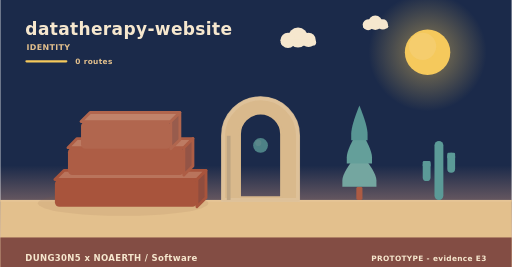
t = 0.00 s
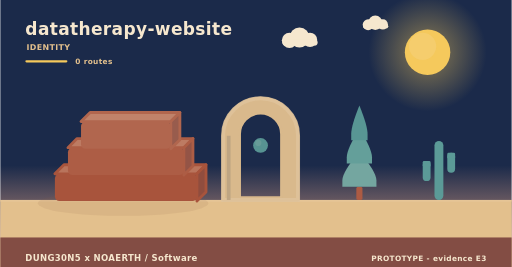
t = 1.95 s
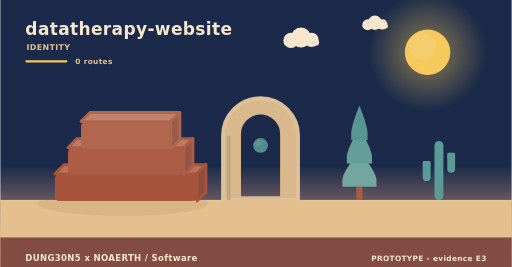
t = 3.90 s
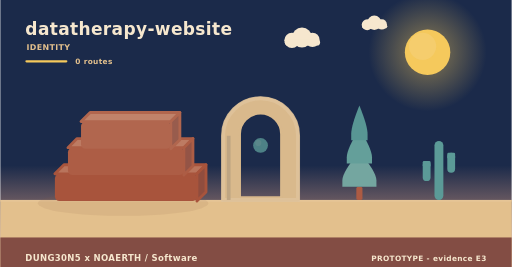
t = 5.20 s
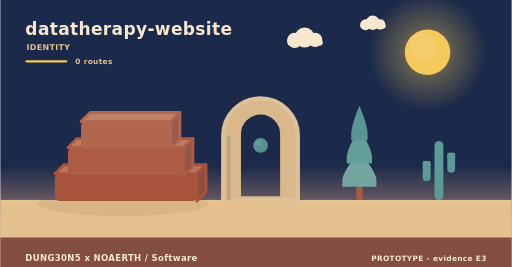
t = 8.75 s
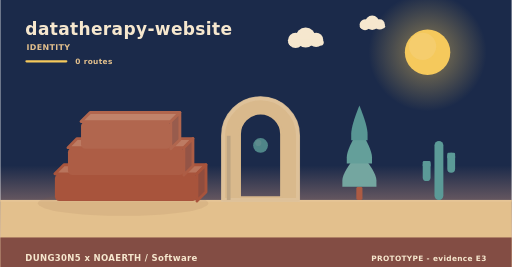
t = 10.00 s

The animated SVG that drew these frames (rendered in a browser with its animation timeline set to each time). Animation: 6 SMIL elements (animate=1,animateTransform=5); frames cover the first 10.00 s, repeats indefinitely.

<svg xmlns="http://www.w3.org/2000/svg" width="900" height="470" viewBox="0 0 900 470" role="img" aria-label="datatherapy-website - identity"><linearGradient id="skyh" x1="0" y1="0" x2="0" y2="1"><stop offset="0" stop-color="#1b2a4a"/><stop offset="0.62" stop-color="#1b2a4a"/><stop offset="1" stop-color="#f3ad8a"/></linearGradient><rect width="900" height="470" fill="url(#skyh)"/><radialGradient id="sunh"><stop offset="0.35" stop-color="#f5c95c" stop-opacity="0.34"/><stop offset="1" stop-color="#f5c95c" stop-opacity="0"/></radialGradient><circle cx="752" cy="92" r="104" fill="url(#sunh)"/><circle cx="752" cy="92" r="40" fill="#f5c95c"/><circle cx="743.2" cy="81.6" r="24" fill="#f5d27e" opacity="0.5"/><g><circle cx="524" cy="66" r="17.64" fill="#f6e7ce"/><circle cx="506.36" cy="71.04" r="13.44" fill="#f6e7ce"/><circle cx="542.48" cy="70.2" r="12.6" fill="#f6e7ce"/><rect x="493.76" y="69.36" width="62.16" height="10.92" rx="5.46" fill="#f6e7ce"/><animateTransform attributeName="transform" type="translate" values="0 0;24 0;0 0" dur="36s" begin="0s" repeatCount="indefinite"/></g><g><circle cx="660" cy="40" r="12.6" fill="#f6e7ce"/><circle cx="647.4" cy="43.6" r="9.6" fill="#f6e7ce"/><circle cx="673.2" cy="43" r="9" fill="#f6e7ce"/><rect x="638.4" y="42.4" width="44.4" height="7.8" rx="3.9" fill="#f6e7ce"/><animateTransform attributeName="transform" type="translate" values="0 0;-18 0;0 0" dur="46s" begin="3s" repeatCount="indefinite"/></g><rect x="0" y="352" width="900" height="118" fill="#e3c08d"/><rect x="0" y="352" width="900" height="3" fill="#e6c596"/><text x="44" y="62" font-family="Verdana,DejaVu Sans,sans-serif" font-size="30" font-weight="700" letter-spacing="0.6" fill="#f6e7ce" text-anchor="start">datatherapy-website</text><text x="46" y="88" font-family="Verdana,DejaVu Sans,sans-serif" font-size="14" font-weight="700" letter-spacing="0.6" fill="#e3c08d" text-anchor="start">IDENTITY</text><rect x="44" y="106" width="74" height="4" rx="2" fill="#f5c95c"/><text x="132" y="112" font-family="Verdana,DejaVu Sans,sans-serif" font-size="13" font-weight="700" letter-spacing="0.6" fill="#e3c08d" text-anchor="start">0 routes</text><ellipse cx="216" cy="358" rx="150" ry="22" fill="rgba(138,90,68,0.11)"/><g><path d="M96,306 L346,306 L362,290 L112,290 Z" fill="#b9745c" stroke="#a8543c" stroke-width="5" stroke-linejoin="round"/><path d="M346,306 L362,290 L362,338 L346,354 Z" fill="#904d3e" stroke="#a8543c" stroke-width="5" stroke-linejoin="round"/><rect x="96" y="306" width="250" height="48" rx="8" fill="#a8543c"/><animateTransform attributeName="transform" type="translate" values="0 10;0 0" dur="0.9s" begin="0s" fill="freeze"/></g><g><path d="M119,260 L323,260 L339,244 L135,244 Z" fill="#bd7b63" stroke="#ad5d45" stroke-width="5" stroke-linejoin="round"/><path d="M323,260 L339,244 L339,292 L323,308 Z" fill="#945446" stroke="#ad5d45" stroke-width="5" stroke-linejoin="round"/><rect x="119" y="260" width="204" height="48" rx="8" fill="#ad5d45"/><animateTransform attributeName="transform" type="translate" values="0 10;0 0" dur="0.9s" begin="0.28s" fill="freeze"/></g><g><path d="M142,214 L300,214 L316,198 L158,198 Z" fill="#c0826a" stroke="#b1664e" stroke-width="5" stroke-linejoin="round"/><path d="M300,214 L316,198 L316,246 L300,262 Z" fill="#985c4d" stroke="#b1664e" stroke-width="5" stroke-linejoin="round"/><rect x="142" y="214" width="158" height="48" rx="8" fill="#b1664e"/><animateTransform attributeName="transform" type="translate" values="0 10;0 0" dur="0.9s" begin="0.56s" fill="freeze"/></g><path d="M392,352 L392,238.96 A66,66 0 0 1 524,238.96 L524,352 Z M421.04,348 L421.04,236 A36.96,36.96 0 0 1 494.96,236 L494.96,348 Z" fill="#d9b98c" fill-rule="evenodd" stroke="#d9b98c" stroke-width="5" stroke-linejoin="round"/><path d="M392,352 L392,238.96 A66,66 0 0 1 524,238.96 L524,352 Z" fill="none" stroke="#e0c49c" stroke-width="7" stroke-linecap="round" opacity="0.85"/><rect x="398.6" y="238.96" width="6.6" height="113.04" fill="#bea583"/><g><circle cx="458" cy="256" r="13" fill="#5b9a97"/><circle cx="454.1" cy="251.58" r="5.46" fill="#7aa9a2" opacity="0.55"/><animate attributeName="opacity" values="0.78;1;0.78" dur="5.2s" begin="0s" repeatCount="indefinite"/></g><rect x="626.6" y="328.64" width="10.8" height="23.36" rx="3" fill="#ac5b43"/><path d="M632,267.32 Q602,302.89 602,317.6 Q602,328.64 602,328.64 L662,328.64 Q662,328.64 662,317.6 Q662,302.89 632,267.32 Z" fill="#74a6a0"/><path d="M632,226.44 Q609.8,262.01 609.8,276.72 Q609.8,287.76 609.8,287.76 L654.2,287.76 Q654.2,287.76 654.2,276.72 Q654.2,262.01 632,226.44 Z" fill="#649f9a"/><path d="M632,185.56 Q617.6,221.13 617.6,235.84 Q617.6,246.88 617.6,246.88 L646.4,246.88 Q646.4,246.88 646.4,235.84 Q646.4,221.13 632,185.56 Z" fill="#589694"/><rect x="764.18" y="248" width="15.64" height="104" rx="7.82" fill="#5b9a97"/><rect x="743.48" y="283.36" width="13.8" height="35.36" rx="6.9" fill="#5b9a97"/><rect x="743.48" y="283.36" width="13.8" height="10.4" rx="2.3" fill="#5b9a97"/><rect x="786.72" y="268.8" width="13.8" height="35.36" rx="6.9" fill="#5b9a97"/><rect x="786.72" y="268.8" width="13.8" height="10.4" rx="2.3" fill="#5b9a97"/><rect x="0" y="418" width="900" height="52" rx="0" fill="#7e4740" opacity="0.94"/><text x="44" y="460" font-family="Verdana,DejaVu Sans,sans-serif" font-size="15" font-weight="700" letter-spacing="0.6" fill="#f6e7ce" text-anchor="start">DUNG30N5 x NOAERTH  /  Software</text><text x="856" y="460" font-family="Verdana,DejaVu Sans,sans-serif" font-size="13" font-weight="700" letter-spacing="0.6" fill="#f6e7ce" text-anchor="end">PROTOTYPE  -  evidence E3</text></svg>
